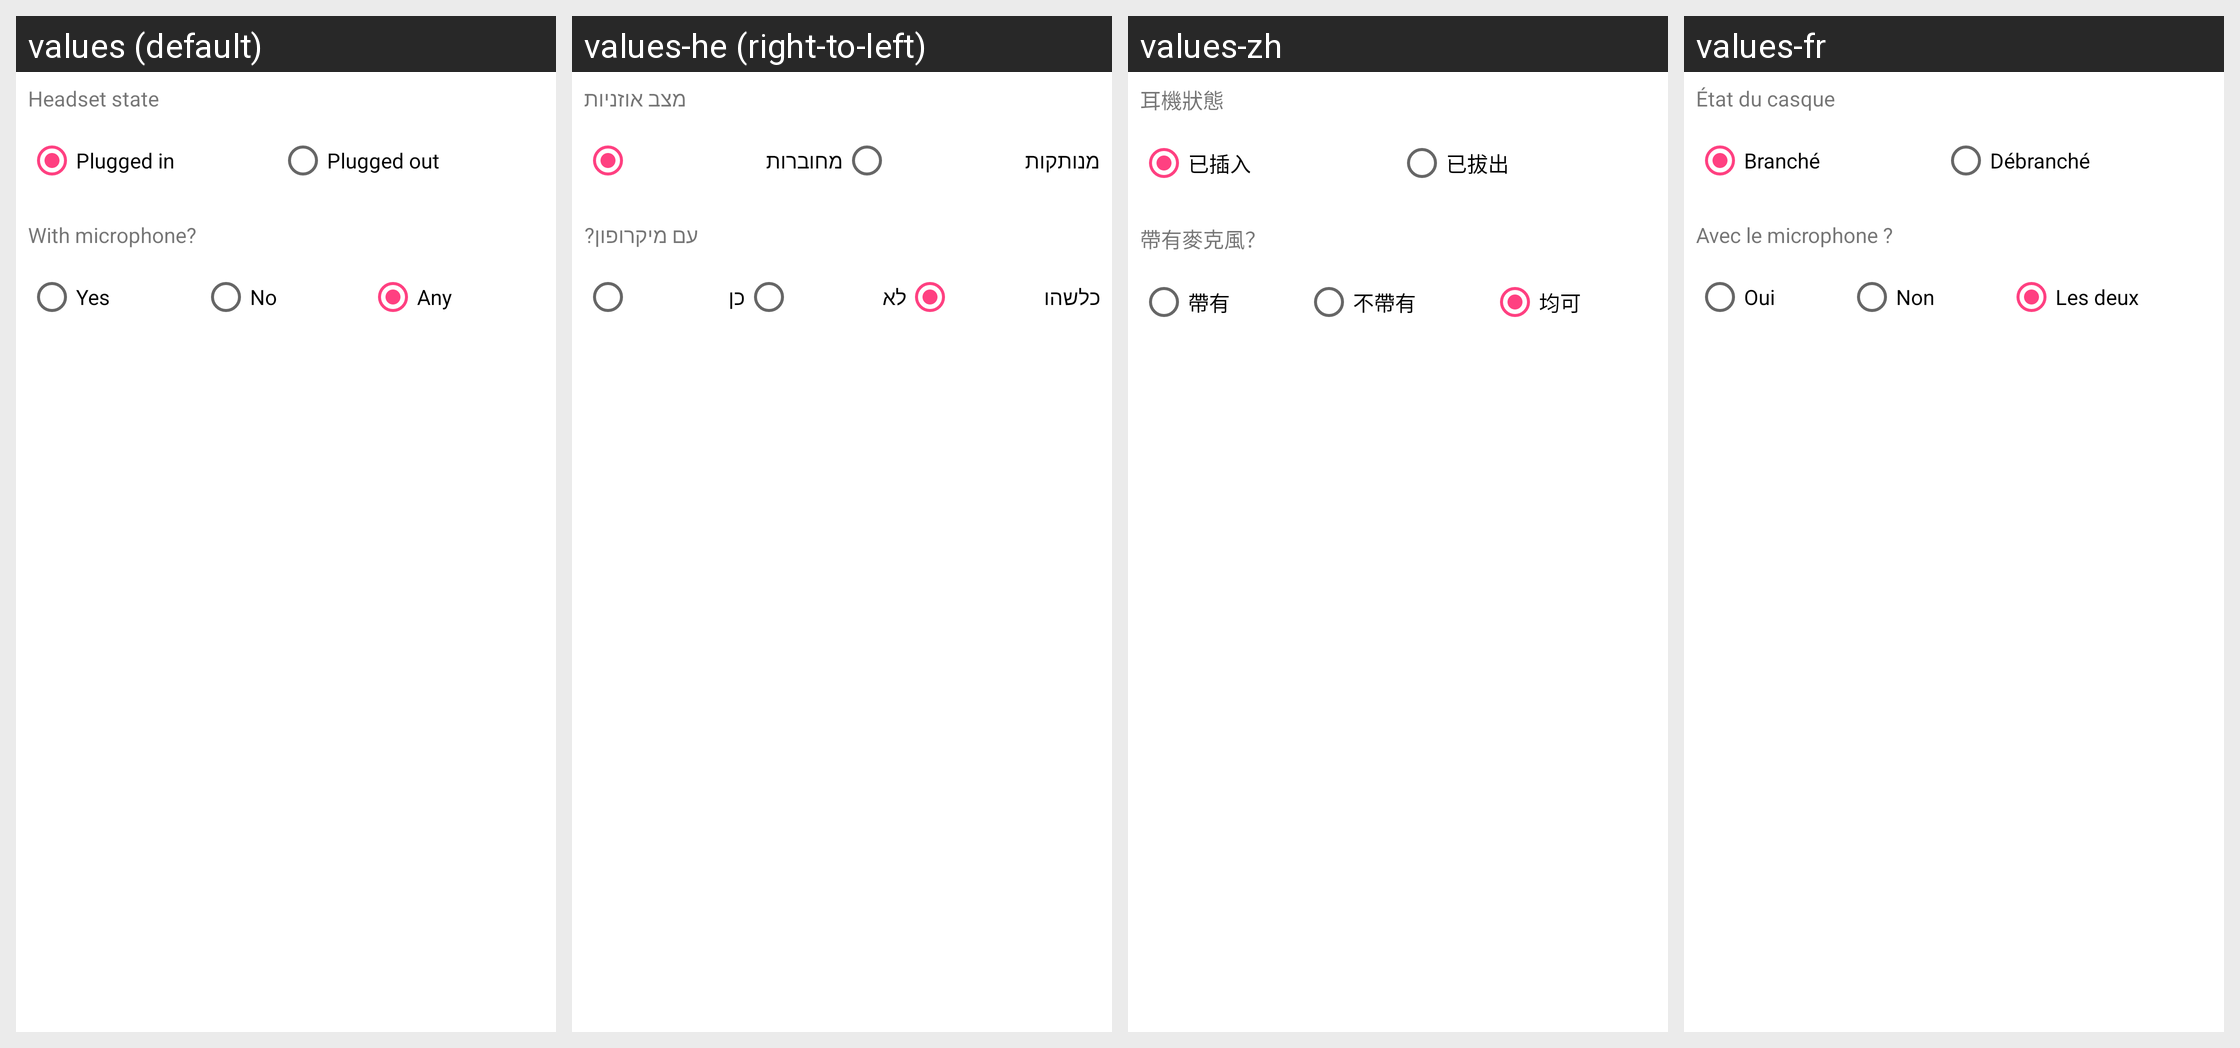

The same Android screen rendered under several of its app's locales, left to right. List the strings drawn on it with the default value and each locale's translation.
Android screen res/layout/skill_condition__headset.xml rendered under 4 locales, left to right: values (default), values-he (right-to-left), values-zh, values-fr. Device: Nexus 5 (rendered at 1080×1920; each locale shown at half size, 540×960, under a caption strip naming it); theme AppTheme.
Other locales in the repository, not shown: values-ca, values-cs, values-da, values-de, values-eo, values-es, values-gl, values-hu, values-id, values-it, values-ja, values-ko, values-nb-rNO, values-nl, values-or, values-pl, values-pt, values-pt-rBR, values-ru, values-sv, values-tr, values-uk, values-vi, values-zh-rCN, values-zh-rTW.
Strings drawn on this screen, with the default value and each locale's value (text and hints the layout hard-codes, and strings that could not be matched under every locale, appear in the picture but are not listed):

usource_headset__headset_state
  values: Headset state
  values-he: מצב אוזניות
  values-zh: 耳機狀態
  values-fr: État du casque

usource_headset__plugged_in
  values: Plugged in
  values-he: מחוברות
  values-zh: 已插入
  values-fr: Branché

usource_headset__plugged_out
  values: Plugged out
  values-he: מנותקות
  values-zh: 已拔出
  values-fr: Débranché

usource_headset__with_microphone
  values: With microphone?
  values-he: עם מיקרופון?
  values-zh: 帶有麥克風？
  values-fr: Avec le microphone ?

usource_headset__microphone_true
  values: Yes
  values-he: כן
  values-zh: 帶有
  values-fr: Oui

usource_headset__microphone_false
  values: No
  values-he: לא
  values-zh: 不帶有
  values-fr: Non

usource_headset__microphone_any
  values: Any
  values-he: כלשהו
  values-zh: 均可
  values-fr: Les deux
